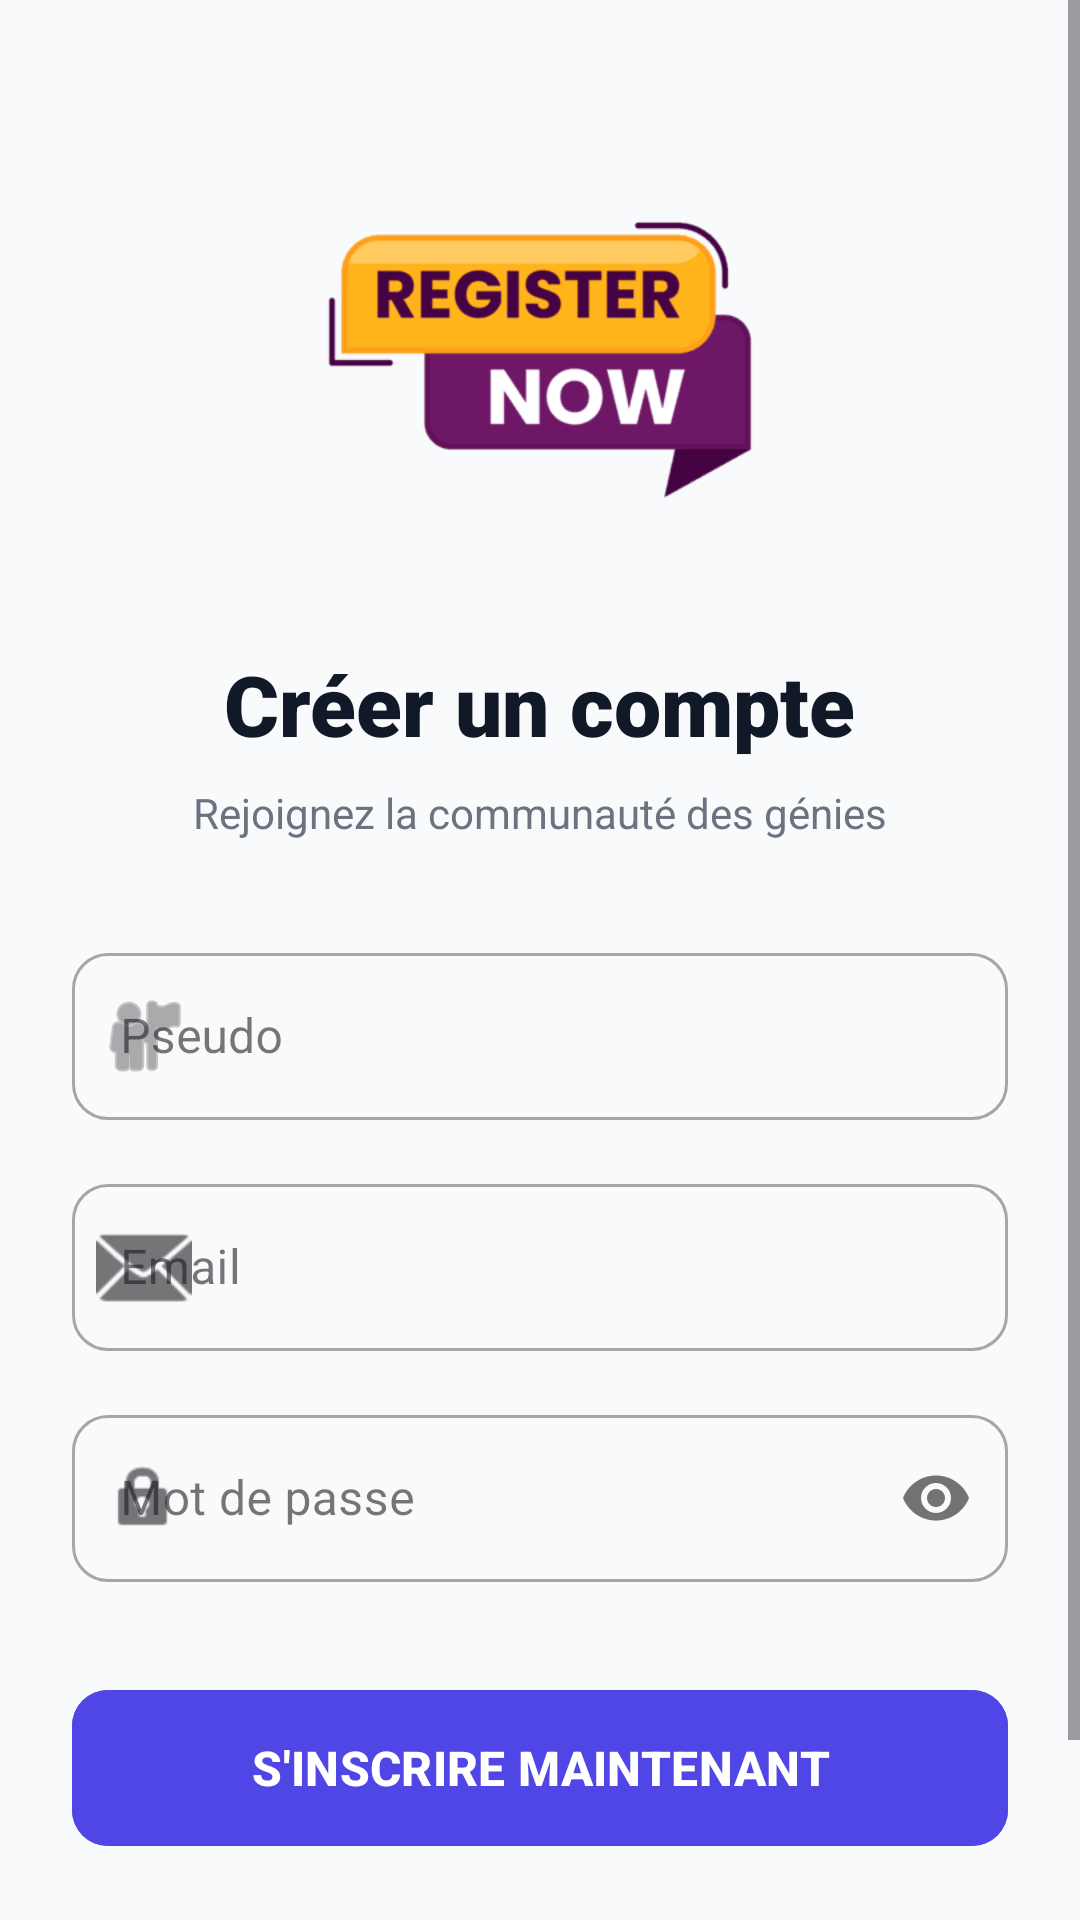

This screen was rendered from an Android layout file. Write that file and the resources it references.
<!-- AndroidManifest.xml: application theme Theme.QuizApp_AitLahcen -->
<!-- res/layout/activity_register.xml -->
<?xml version="1.0" encoding="utf-8"?>
<ScrollView xmlns:android="http://schemas.android.com/apk/res/android"
    xmlns:app="http://schemas.android.com/apk/res-auto"
    xmlns:tools="http://schemas.android.com/tools"
    android:layout_width="match_parent"
    android:layout_height="match_parent"
    android:background="#F9FAFB"
    android:fillViewport="true">

    <LinearLayout
        android:id="@+id/main"
        android:layout_width="match_parent"
        android:layout_height="wrap_content"
        android:orientation="vertical"
        android:padding="24dp"
        tools:context=".Register">

        <ImageView
            android:layout_width="160dp"
            android:layout_height="160dp"
            android:layout_gravity="center"
            android:layout_marginTop="16dp"
            android:layout_marginBottom="16dp"
            android:scaleType="centerInside"
            android:src="@drawable/register_now_button" />

        <TextView
            android:layout_width="wrap_content"
            android:layout_height="wrap_content"
            android:layout_gravity="center"
            android:text="Créer un compte"
            android:textColor="#111827"
            android:textSize="28sp"
            android:fontFamily="sans-serif-black"
            android:layout_marginBottom="8dp"/>

        <TextView
            android:layout_width="wrap_content"
            android:layout_height="wrap_content"
            android:layout_gravity="center"
            android:text="Rejoignez la communauté des génies"
            android:textColor="#6B7280"
            android:textSize="14sp"
            android:layout_marginBottom="32dp"/>

        <com.google.android.material.textfield.TextInputLayout
            style="@style/Widget.MaterialComponents.TextInputLayout.OutlinedBox"
            android:layout_width="match_parent"
            android:layout_height="wrap_content"
            android:layout_marginBottom="16dp"
            android:hint="Pseudo"
            app:boxCornerRadiusTopStart="12dp"
            app:boxCornerRadiusTopEnd="12dp"
            app:boxCornerRadiusBottomStart="12dp"
            app:boxCornerRadiusBottomEnd="12dp"
            app:startIconDrawable="@android:drawable/ic_menu_myplaces">

            <com.google.android.material.textfield.TextInputEditText
                android:id="@+id/etUsername"
                android:layout_width="match_parent"
                android:layout_height="wrap_content"
                android:inputType="textPersonName" />
        </com.google.android.material.textfield.TextInputLayout>

        <com.google.android.material.textfield.TextInputLayout
            style="@style/Widget.MaterialComponents.TextInputLayout.OutlinedBox"
            android:layout_width="match_parent"
            android:layout_height="wrap_content"
            android:layout_marginBottom="16dp"
            android:hint="Email"
            app:boxCornerRadiusTopStart="12dp"
            app:boxCornerRadiusTopEnd="12dp"
            app:boxCornerRadiusBottomStart="12dp"
            app:boxCornerRadiusBottomEnd="12dp"
            app:startIconDrawable="@android:drawable/ic_dialog_email">

            <com.google.android.material.textfield.TextInputEditText
                android:id="@+id/etEmail"
                android:layout_width="match_parent"
                android:layout_height="wrap_content"
                android:inputType="textEmailAddress" />
        </com.google.android.material.textfield.TextInputLayout>

        <com.google.android.material.textfield.TextInputLayout
            style="@style/Widget.MaterialComponents.TextInputLayout.OutlinedBox"
            android:layout_width="match_parent"
            android:layout_height="wrap_content"
            android:layout_marginBottom="32dp"
            android:hint="Mot de passe"
            app:boxCornerRadiusTopStart="12dp"
            app:boxCornerRadiusTopEnd="12dp"
            app:boxCornerRadiusBottomStart="12dp"
            app:boxCornerRadiusBottomEnd="12dp"
            app:passwordToggleEnabled="true"
            app:startIconDrawable="@android:drawable/ic_lock_idle_lock">

            <com.google.android.material.textfield.TextInputEditText
                android:id="@+id/etPassword"
                android:layout_width="match_parent"
                android:layout_height="wrap_content"
                android:inputType="textPassword" />
        </com.google.android.material.textfield.TextInputLayout>

        <com.google.android.material.button.MaterialButton
            android:id="@+id/btnRegister"
            android:layout_width="match_parent"
            android:layout_height="60dp"
            android:text="S'INSCRIRE MAINTENANT"
            android:textSize="16sp"
            android:textStyle="bold"
            app:cornerRadius="12dp"
            android:backgroundTint="#4F46E5"
            android:elevation="4dp" />

        <TextView
            android:id="@+id/tvBackToLogin"
            android:layout_width="wrap_content"
            android:layout_height="wrap_content"
            android:layout_gravity="center"
            android:layout_marginTop="20dp"
            android:padding="12dp"
            android:text="Déjà un compte ? Se connecter"
            android:textColor="#6B7280"
            android:textSize="14sp" />

    </LinearLayout>
</ScrollView>
<!-- resources referenced by this layout -->
<resources>
  <!-- drawable register_now_button: png bitmap (drawable, 4129 bytes) -->
  <style name="Theme.QuizApp_AitLahcen" parent="Base.Theme.QuizApp_AitLahcen" />
  <style name="Base.Theme.QuizApp_AitLahcen" parent="Theme.Material3.DayNight.NoActionBar">
          
          
      </style>
</resources>
